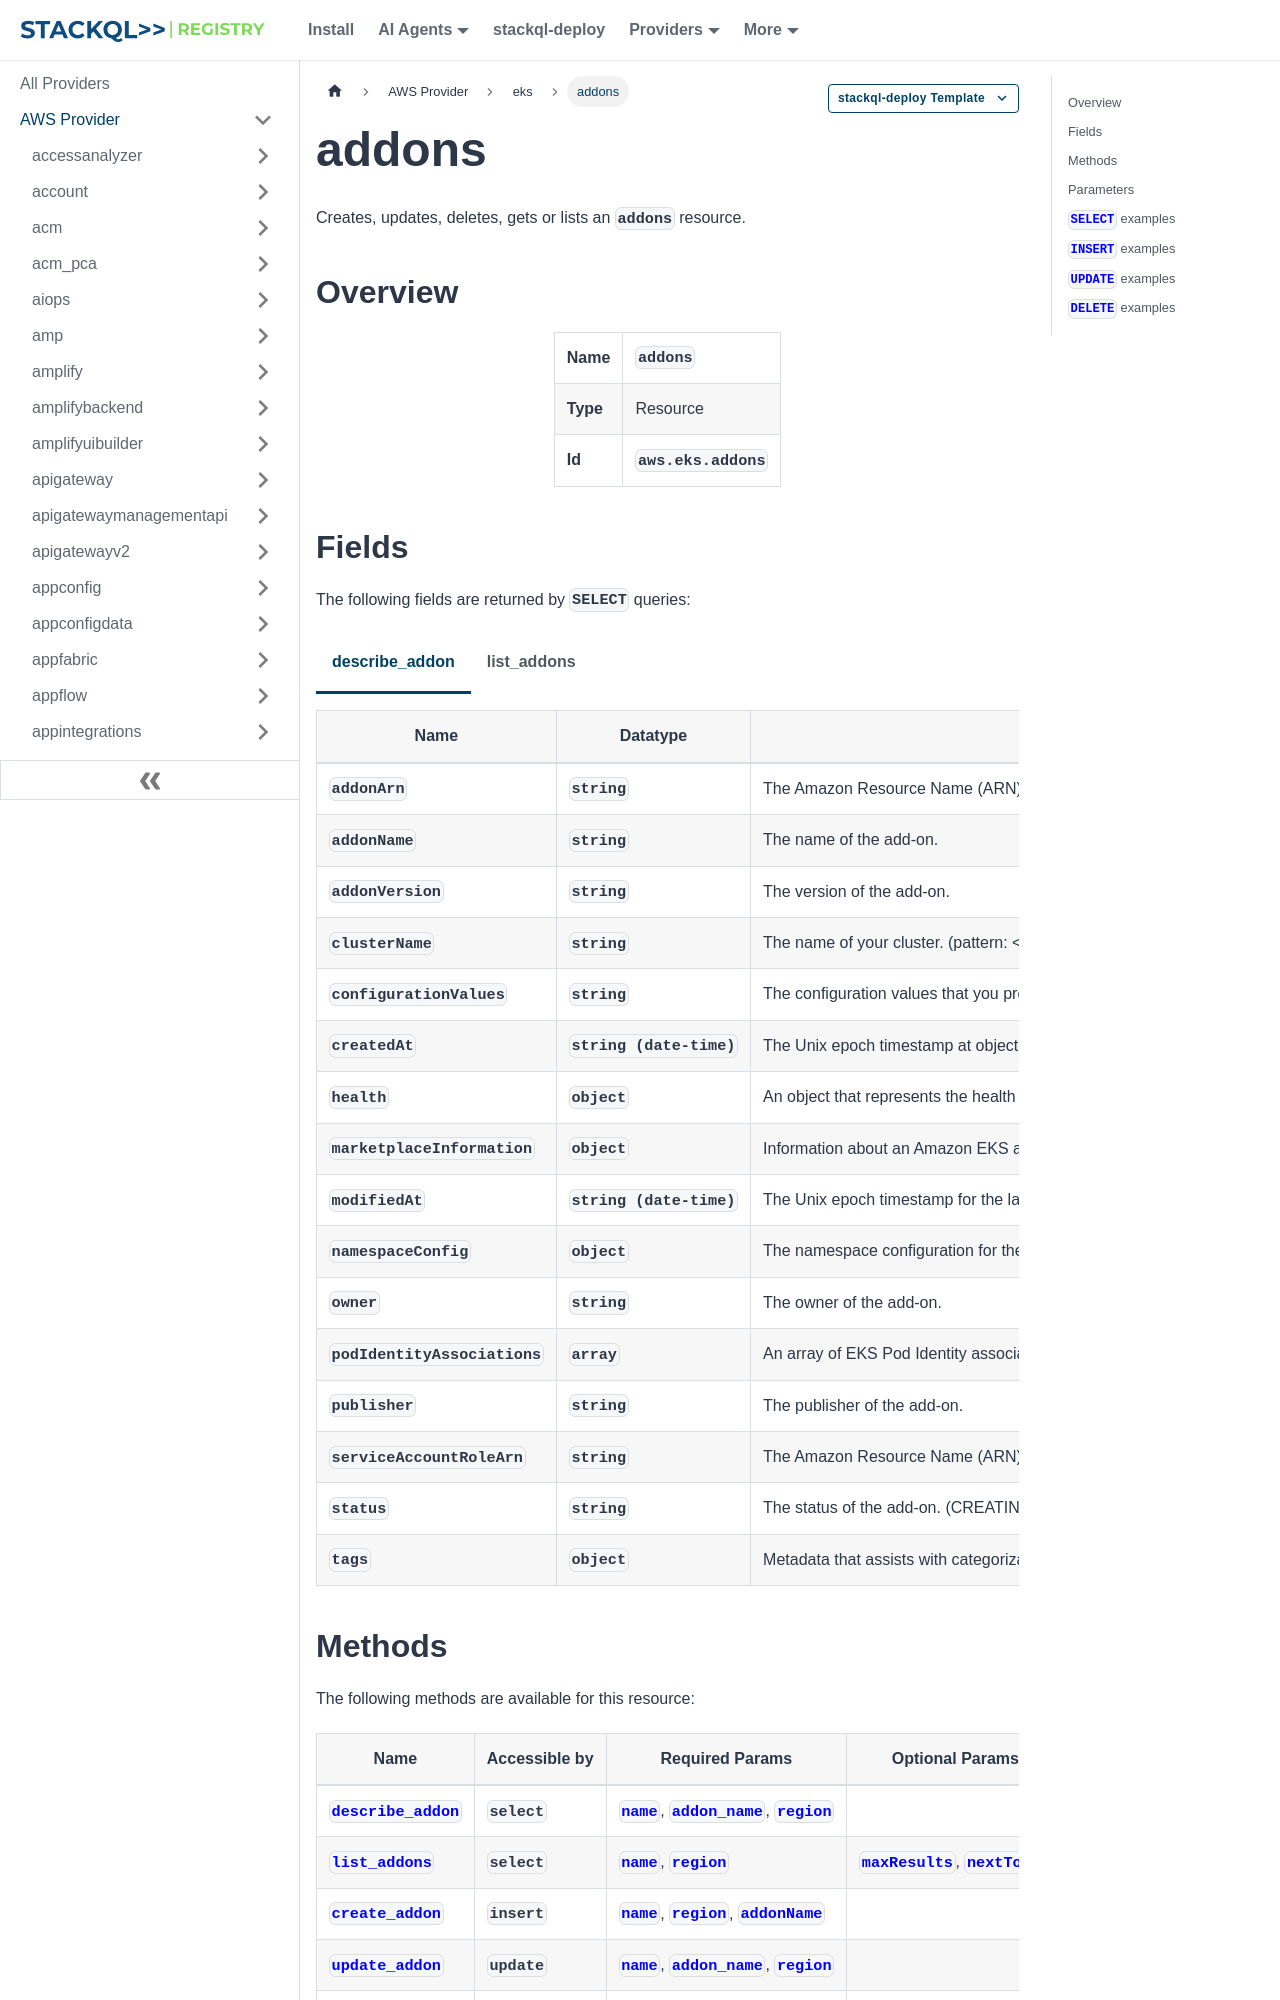

repository: stackql-registry/stackql-provider-aws · page: services/eks/addons.html · generator: docusaurus

--- 
title: addons
hide_title: false
hide_table_of_contents: false
keywords:
  - addons
  - eks
  - aws
  - infrastructure-as-code
  - configuration-as-data
  - cloud inventory
description: Query, deploy and manage aws resources using SQL
custom_edit_url: null
image: /img/stackql-aws-provider-featured-image.png
---

import CopyableCode from '@site/src/components/CopyableCode/CopyableCode';
import CodeBlock from '@theme/CodeBlock';
import Tabs from '@theme/Tabs';
import TabItem from '@theme/TabItem';

Creates, updates, deletes, gets or lists an <code>addons</code> resource.

## Overview
<table><tbody>
<tr><td><b>Name</b></td><td><CopyableCode code="addons" /></td></tr>
<tr><td><b>Type</b></td><td>Resource</td></tr>
<tr><td><b>Id</b></td><td><CopyableCode code="aws.eks.addons" /></td></tr>
</tbody></table>

## Fields

The following fields are returned by `SELECT` queries:

<Tabs
    defaultValue="describe_addon"
    values={[
        { label: 'describe_addon', value: 'describe_addon' },
        { label: 'list_addons', value: 'list_addons' }
    ]}
>
<TabItem value="describe_addon">

<table>
<thead>
    <tr>
    <th>Name</th>
    <th>Datatype</th>
    <th>Description</th>
    </tr>
</thead>
<tbody>
<tr>
    <td><CopyableCode code="addonArn" /></td>
    <td><code>string</code></td>
    <td>The Amazon Resource Name (ARN) of the add-on.</td>
</tr>
<tr>
    <td><CopyableCode code="addonName" /></td>
    <td><code>string</code></td>
    <td>The name of the add-on.</td>
</tr>
<tr>
    <td><CopyableCode code="addonVersion" /></td>
    <td><code>string</code></td>
    <td>The version of the add-on.</td>
</tr>
<tr>
    <td><CopyableCode code="clusterName" /></td>
    <td><code>string</code></td>
    <td>The name of your cluster. (pattern: &lt;code&gt;^&#91;0-9A-Za-z&#93;&#91;A-Za-z0-9\-_&#93;*&lt;/code&gt;)</td>
</tr>
<tr>
    <td><CopyableCode code="configurationValues" /></td>
    <td><code>string</code></td>
    <td>The configuration values that you provided.</td>
</tr>
<tr>
    <td><CopyableCode code="createdAt" /></td>
    <td><code>string (date-time)</code></td>
    <td>The Unix epoch timestamp at object creation.</td>
</tr>
<tr>
    <td><CopyableCode code="health" /></td>
    <td><code>object</code></td>
    <td>An object that represents the health of the add-on.</td>
</tr>
<tr>
    <td><CopyableCode code="marketplaceInformation" /></td>
    <td><code>object</code></td>
    <td>Information about an Amazon EKS add-on from the Amazon Web Services Marketplace.</td>
</tr>
<tr>
    <td><CopyableCode code="modifiedAt" /></td>
    <td><code>string (date-time)</code></td>
    <td>The Unix epoch timestamp for the last modification to the object.</td>
</tr>
<tr>
    <td><CopyableCode code="namespaceConfig" /></td>
    <td><code>object</code></td>
    <td>The namespace configuration for the addon. This specifies the Kubernetes namespace where the addon is installed.</td>
</tr>
<tr>
    <td><CopyableCode code="owner" /></td>
    <td><code>string</code></td>
    <td>The owner of the add-on.</td>
</tr>
<tr>
    <td><CopyableCode code="podIdentityAssociations" /></td>
    <td><code>array</code></td>
    <td>An array of EKS Pod Identity associations owned by the add-on. Each association maps a role to a service account in a namespace in the cluster. For more information, see Attach an IAM Role to an Amazon EKS add-on using EKS Pod Identity in the Amazon EKS User Guide.</td>
</tr>
<tr>
    <td><CopyableCode code="publisher" /></td>
    <td><code>string</code></td>
    <td>The publisher of the add-on.</td>
</tr>
<tr>
    <td><CopyableCode code="serviceAccountRoleArn" /></td>
    <td><code>string</code></td>
    <td>The Amazon Resource Name (ARN) of the IAM role that's bound to the Kubernetes ServiceAccount object that the add-on uses.</td>
</tr>
<tr>
    <td><CopyableCode code="status" /></td>
    <td><code>string</code></td>
    <td>The status of the add-on. (CREATING, ACTIVE, CREATE_FAILED, UPDATING, DELETING, DELETE_FAILED, DEGRADED, UPDATE_FAILED)</td>
</tr>
<tr>
    <td><CopyableCode code="tags" /></td>
    <td><code>object</code></td>
    <td>Metadata that assists with categorization and organization. Each tag consists of a key and an optional value. You define both. Tags don't propagate to any other cluster or Amazon Web Services resources.</td>
</tr>
</tbody>
</table>
</TabItem>
<TabItem value="list_addons">

<table>
<thead>
    <tr>
    <th>Name</th>
    <th>Datatype</th>
    <th>Description</th>
    </tr>
</thead>
<tbody>
<tr>
    <td><CopyableCode code="addon" /></td>
    <td><code>string</code></td>
    <td>A list of installed add-ons.</td>
</tr>
</tbody>
</table>
</TabItem>
</Tabs>
